Labelled photos from "road_objects", an image-classification folder in MingziFu9/cv-textbook. The possible labels are: car, cyclist, pedestrian, truck, van.

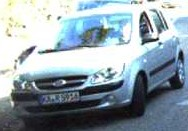
Label: car

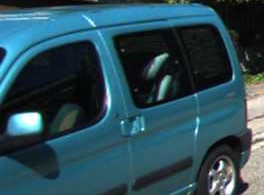
Label: van

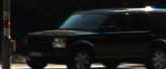
Label: van

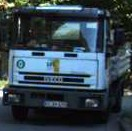
Label: truck

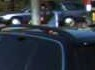
Label: cyclist

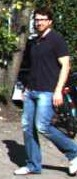
Label: pedestrian
